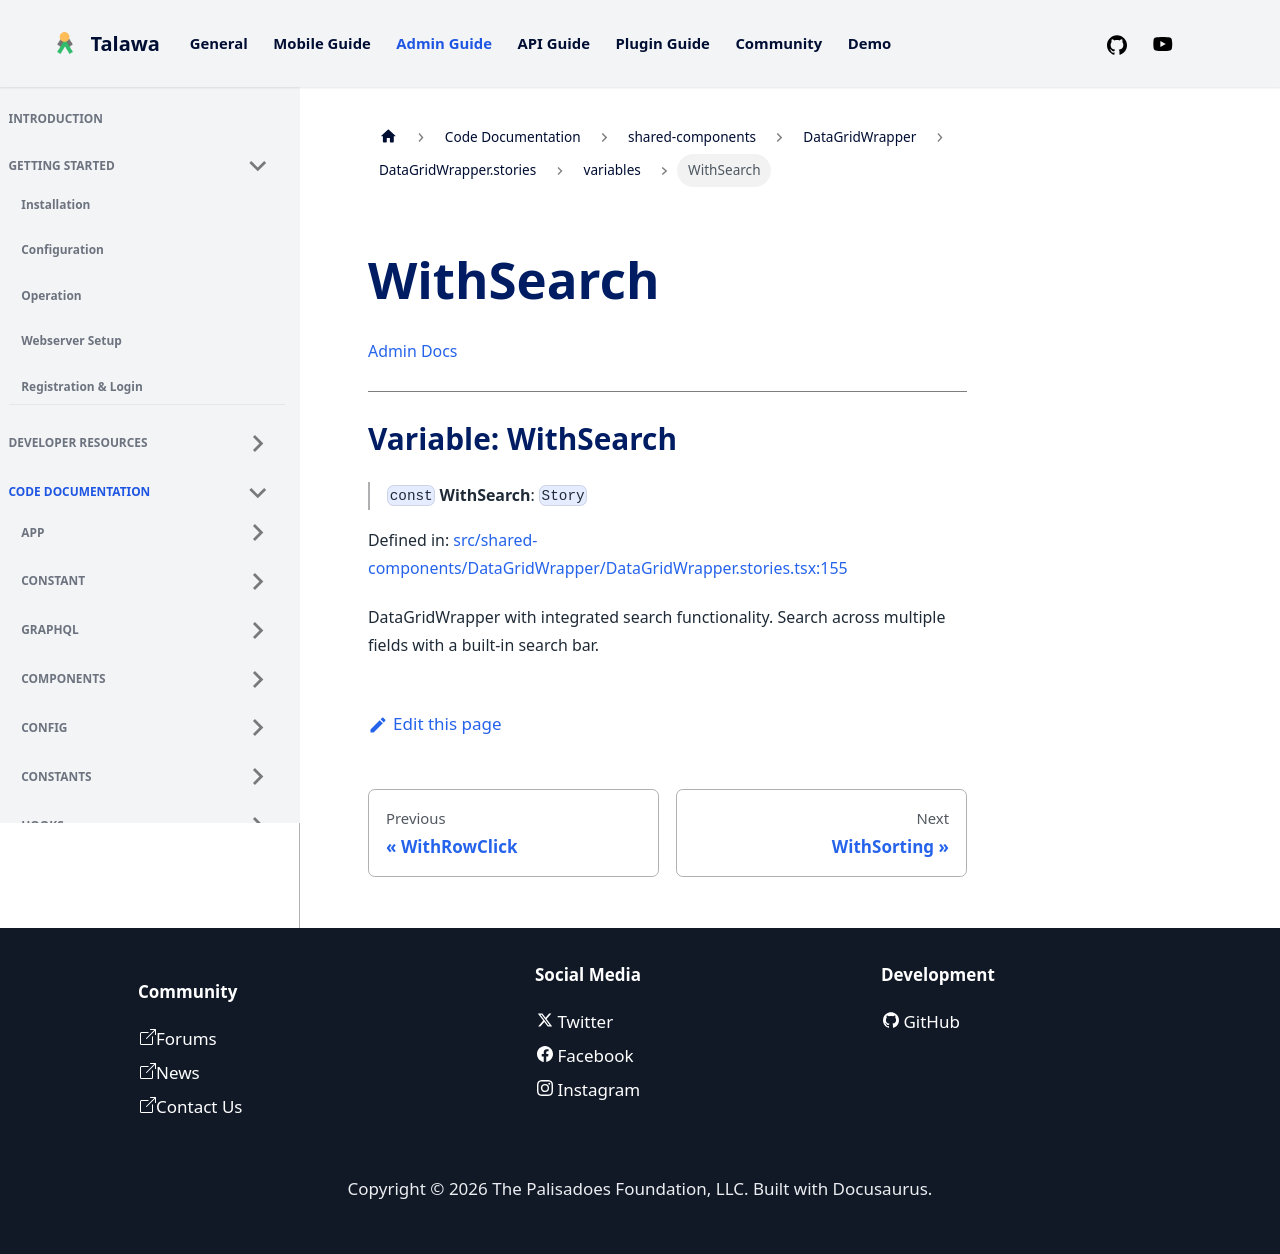

repository: PalisadoesFoundation/talawa-admin · page: docs/auto-docs/shared-components/DataGridWrapper/DataGridWrapper.stories/variables/WithSearch/index.html · generator: docusaurus

[Admin Docs](/)

***

# Variable: WithSearch

> `const` **WithSearch**: `Story`

Defined in: [src/shared-components/DataGridWrapper/DataGridWrapper.stories.tsx:154](https://github.com/PalisadoesFoundation/talawa-admin/blob/main/src/shared-components/DataGridWrapper/DataGridWrapper.stories.tsx#L154)

DataGridWrapper with integrated search functionality.
Search across multiple fields with a built-in search bar.
